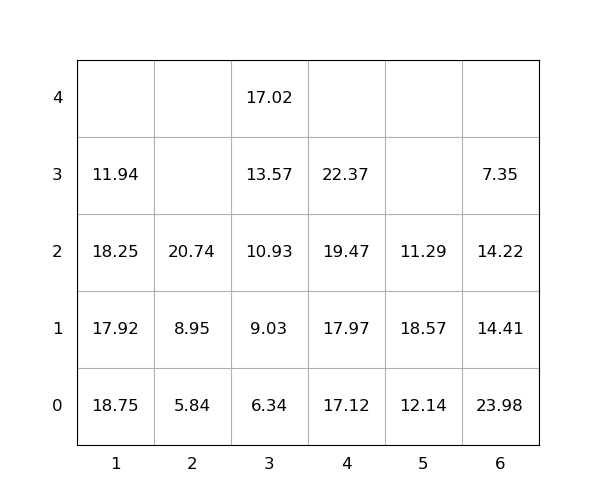

The file beside this chart, header and first rows:
idx, loc_x, loc_y, loc_z, weight, group, score, seq, reloc, size(ft)
1, 6, 0, 0, 23.98, 0, 23.98, 0, 1.0, 20
2, 5, 0, 0, 12.14, 0, 12.14, 0, 1.0, 20
3, 1, 0, 0, 18.75, 0, 18.75, 0, 1.0, 20
4, 1, 0, 1, 17.92, 0, 17.92, 0, 1.0, 20
5, 3, 0, 0, 6.34, 0, 6.34, 0, 0, 20
6, 1, 0, 2, 18.25, 0, 18.25, 0, 1.0, 20
7, 5, 0, 1, 18.57, 0, 18.57, 0, 1.0, 20
8, 4, 0, 0, 17.12, 0, 17.12, 0, 0, 20
9, 5, 0, 2, 11.29, 0, 11.29, 0, 1.0, 20
10, 6, 0, 1, 14.41, 0, 14.41, 0, 1.0, 20
11, 6, 0, 2, 14.22, 0, 14.22, 1, 1.0, 20
12, 1, 0, 3, 11.94, 0, 11.94, 2, 1.0, 20
13, 3, 0, 1, 9.03, 0, 9.03, 3, 0, 20
14, 4, 0, 1, 17.97, 0, 17.97, 4, 0, 20
15, 4, 0, 2, 19.47, 0, 19.47, 5, 0, 20
16, 2, 0, 0, 5.84, 0, 5.84, 6, 0, 20
17, 3, 0, 2, 10.93, 0, 10.93, 7, 0, 20
18, 2, 0, 1, 8.95, 0, 8.95, 8, 0, 20
19, 4, 0, 3, 22.37, 0, 22.37, 9, 0, 20
20, 2, 0, 2, 20.74, 0, 20.74, 10, 0, 20
21, 3, 0, 3, 13.57, 0, 13.57, 11, 0, 20
22, 6, 0, 3, 7.35, 0, 7.35, 12, 1.0, 20
23, 3, 0, 4, 17.02, 0, 17.02, 13, 0, 20
